Run: headless pygame with SDL's dummy video driver; simulated clock (each Clock.tick advances the game by its frame time, no real sleeping); random seed 0; keys injected as events and as key.get_pressed() state; mouse plan: one left click at the window centre at the start of phase 2, then a move to the lower-right quarter at the start of phase 3.
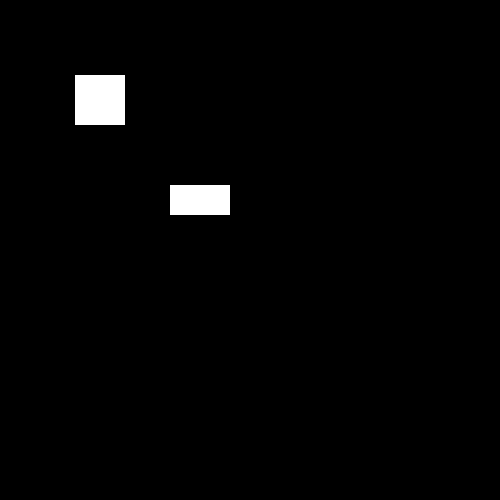
Frame 1 of 4 · flips 1–60 · no input
Frame 2 of 4 · flips 61–180 · clicked the window centre · tapped SPACE, RETURN · held RIGHT (→), D · screen unchanged from frame 1, image omitted
Frame 3 of 4 · flips 181–300 · moved the mouse to the lower-right quarter · held DOWN (↓), S · screen unchanged from frame 2, image omitted
Frame 4 of 4 · flips 301–420 · held LEFT (←), A, UP (↑), W · screen unchanged from frame 3, image omitted

The pygame program that drew these frames:

import sys
import pygame


class Cursor(pygame.sprite.Sprite):
    # invisible mouse sprite class: there is only one of these objects for the whole game --> functions as our "clicker"

    def __init__(self):
        super().__init__()
        # cursor hitbox
        self.rect = pygame.Rect(0, 0, 1, 1)

    def update(self):
        self.rect.center = pygame.mouse.get_pos()

    def check_hits(self, button_group):
        for button in button_group:
            if pygame.sprite.collide_rect(self, button):
                button.update()


class Button(pygame.sprite.Sprite):
    # Button Superclass: this is what specific buttons should inherit from

    def __init__(self, width, height, pos_x, pos_y):
        super().__init__()
        self.image = pygame.Surface([width, height])
        self.color = (255, 255, 255)
        self.image.fill(self.color)

        self.rect = self.image.get_rect()
        self.rect.center = [pos_x, pos_y]

    # on click
    def update(self):
        if self.color == (255, 255, 255):
            self.color = (255, 0, 0)
        else:
            self.color = (255, 255, 255)
        self.image.fill(self.color)
        # replace/add on specific response depending on what you want your button to do


class SusanneButton(Button):
    # Example Button Subclass

    def __init__(self, width, height, pos_x, pos_y):
        super().__init__(width, height, pos_x, pos_y)

    def update(self):
        if self.color == (255, 255, 255):
            self.color = (0, 255, 0)
        else:
            self.color = (255, 255, 255)
        self.image.fill(self.color)


def main():
    pygame.init()
    clock = pygame.time.Clock()

    # Set up the drawing window
    screen = pygame.display.set_mode([500, 500])

    # invisible mouse sprite group
    cursor_group = pygame.sprite.GroupSingle(Cursor())

    # buttons
    challenge_button = Button(50, 50, 100, 100)
    susanne_button = SusanneButton(60, 30, 200, 200)

    button_group = pygame.sprite.Group()
    button_group.add(challenge_button)
    button_group.add(susanne_button)

    # initial draw buttons
    button_group.draw(screen)

    # True loop not necessary for final module, should be combined w GUI loop later on
    while True:
        # update cursor location
        cursor_group.update()

        # every frame, check:
        for event in pygame.event.get():
            if event.type == pygame.QUIT:
                pygame.quit()
                sys.exit()
            # if mouse clicked, update buttons if hit and redraw
            if event.type == pygame.MOUSEBUTTONDOWN:
                cursor_group.sprite.check_hits(button_group)
                button_group.draw(screen)

        # update display at 60 fps
        pygame.display.update()
        clock.tick(60)


# TODO
# make a card subclass of button
    # def show_card(self):
    #     pass
    #     #gets called when you press a card in your hand
    #     #move card up and magnify it
# make challenge button --> maybe 2? one for complete, one for continuable?


if __name__ == "__main__":
    main()
